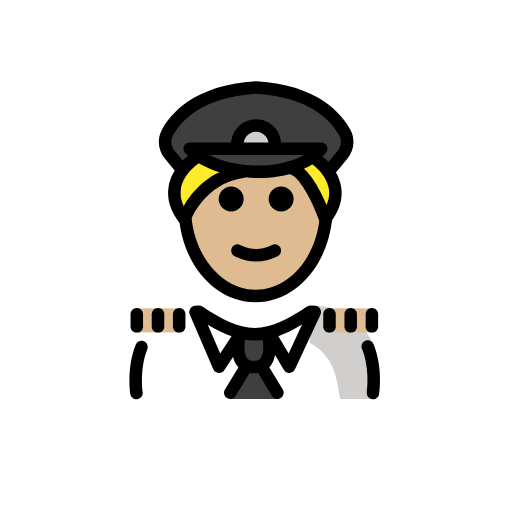
t = 0.00 s
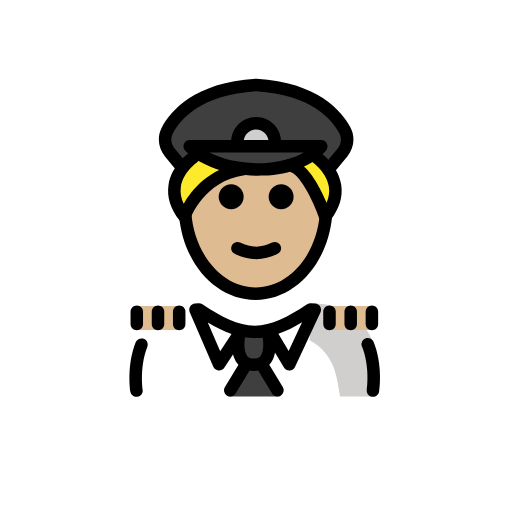
t = 0.48 s
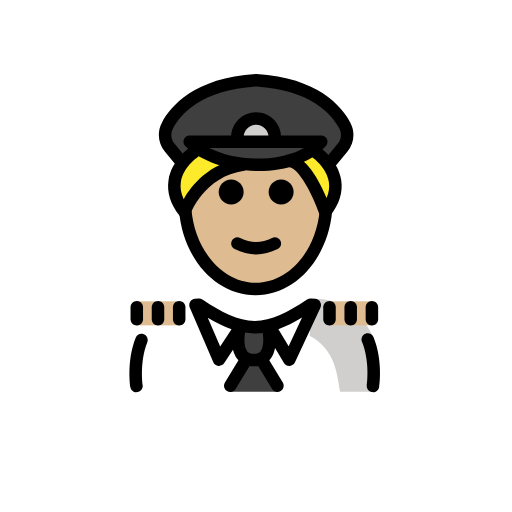
t = 1.43 s
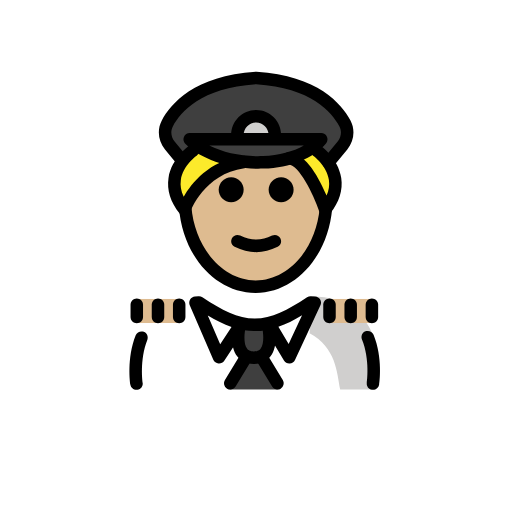
t = 1.90 s
t = 2.38 s: frame unchanged from t = 1.43 s, image omitted
t = 3.33 s: frame unchanged from t = 0.48 s, image omitted

The animated SVG that drew these frames (rendered in a browser with its animation timeline set to each time). Animation: 1 SMIL element (animateTransform=1); one cycle of 3.80 s, repeats indefinitely.

<?xml version='1.0' encoding='utf-8'?>
<svg xmlns="http://www.w3.org/2000/svg" id="emoji" viewBox="-5 -5 82 82" version="1.1" width="200" height="200" role="img">
  <title>OpenMoji: pilot: medium-light skin tone</title><g><g id="color">
    <path fill="#3F3F3F" d="M50.1739,16.1588c0.6,1.14,0.42,2.53-0.4,3.52l-2.24,2.72l-0.09,0.06c-1.02-1.56-2.34-2.5-2.34-2.5 l-0.04-0.05c0.49-0.35,0.93-0.76,1.31-1.21h-21.07c0.33,0.33,0.7,0.64,1.1,0.93l-0.02,0.03c0,0-1.2,0.91-2.17,2.4l-0.24-0.15 l-1.85-2.23c-0.82-0.99-1-2.38-0.4-3.52c1.37-2.58,4.98-6.72,14.23-7.28C45.2039,9.4388,48.8139,13.5788,50.1739,16.1588z" />
    <path fill="#3F3F3F" d="M33.8539,22.2588c-2.82-0.33-5.51-1.23-7.45-2.63c-0.4-0.29-0.77-0.6-1.1-0.93h21.07 c-0.38,0.45-0.82,0.86-1.31,1.21c-1.08,0.82-2.38,1.43-3.82,1.83C38.9639,22.3888,36.3639,22.5488,33.8539,22.2588z" />
    <path fill="#D0CFCE" d="M33.0232,18.1161c0-1.6553,1.3448-3,3-3c1.6553,0,3,1.3447,3,3" />
    <path fill="#FFFFFF" d="M16.6742,58.8838c0,0-0.9644-3.8571-0.1756-7.6612c0.7007-3.3792,4.6186-7.2388,10.2087-7.2388 c3.1918,2.1279,5.5264,4.5985,8.6,4.5922h-0.125c3.0736,0.0063,6.308-1.5642,9.4999-3.6922c11.5647-0.0346,10.009,13.9,10.24,14" />
    <path fill="#D0CFCE" d="M44.5757,49.8784c4.2663,2.3224,4.3828,6.254,4.9068,9.004c4.2378,0,5.1128,0,5.1128,0 s1.6601-4.6027,0.1076-8.7835c-1.1542-3.1082-4.4418-6.1174-9.6076-6.1165" />
    <polygon fill="#3F3F3F" points="35.7209,50.2064 39.4956,58.8832 35.7209,58.8832 31.7463,58.8832" />
    <path fill="#3F3F3F" d="M33.3503,48.7604c0,0-1.2063,5.0369,2.3073,5.0369s2.3073-5.0369,2.3073-5.0369" />
  </g>
  <g id="hair">
    <path fill="#fcea2b" d="M33.8539,22.2588c-7.05,1.08-9.38,7.7-9.38,7.7c-2.46-3.11-1.54-5.98-0.26-7.9c0.97-1.49,2.17-2.4,2.17-2.4 l0.02-0.03C28.3439,21.0288,31.0339,21.9288,33.8539,22.2588z" />
    <path fill="#fcea2b" d="M47.4439,22.4588c1.18,1.83,1.94,4.51-0.43,7.5c0,0-2.69-7.96-5.77-8.22c1.44-0.4,2.74-1.01,3.82-1.83 l0.04,0.05C45.1039,19.9588,46.4239,20.8988,47.4439,22.4588z" />
  </g>
  <g id="skin">
    <path fill="#debb90" d="M36.3226,22.4588c0,0,7.7547-2.8806,10.9168,6.2998c0,7.8277-5.0765,14.1733-11.3386,14.1733 s-11.3386-6.3456-11.3386-14.1733C30.7437,20.5482,36.3226,22.4588,36.3226,22.4588z" />
    <rect x="16.7351" y="44.3824" width="6.9637" height="3.8501" fill="#debb90" />
    <rect x="47.6851" y="44.3824" width="6.9637" height="3.8501" fill="#debb90" />
  </g>
  <g id="skin-shadow" />
  <g id="line">
    <path d="M42.0234,26.8773c0,1.1045-0.8965,2-2,2s-2-0.8955-2-2c0-1.1035,0.8965-2,2-2S42.0234,25.7738,42.0234,26.8773" />
    <path d="M34.0234,26.8773c0,1.1045-0.8965,2-2,2s-2-0.8955-2-2c0-1.1035,0.8965-2,2-2S34.0234,25.7738,34.0234,26.8773" />
    <path d="M36.0232,36.8798c-1.1518,0-2.3037-0.2862-3.4472-0.858c-0.4942-0.247-0.6944-0.8476-0.4473-1.3418 c0.2466-0.4936,0.8462-0.6943,1.3418-0.4472c1.7178,0.8594,3.3877,0.8594,5.1055,0c0.4946-0.2471,1.0947-0.0464,1.3418,0.4472 c0.247,0.4942,0.0468,1.0948-0.4473,1.3418C38.3269,36.5936,37.1751,36.8798,36.0232,36.8798z" />
    <path d="M47.6016,23.5176c-0.2237,0-0.4493-0.0752-0.6358-0.229c-0.4258-0.3521-0.4863-0.9824-0.1338-1.4082l2.2481-2.7198 c0.5771-0.6987,0.6885-1.6464,0.2832-2.414c-1.2051-2.2847-4.5391-6.1944-13.3399-6.7505 c-8.7998,0.5561-12.1357,4.4658-13.3408,6.7505c-0.4053,0.7671-0.2939,1.7148,0.2842,2.414l1.8457,2.2344 c0.3525,0.4253,0.292,1.0557-0.1338,1.4077c-0.4267,0.3521-1.0566,0.2925-1.4072-0.1342l-1.8457-2.2339 c-1.0947-1.3238-1.2949-3.1377-0.5127-4.6216c1.4053-2.6611,5.2275-7.2153,15.0488-7.8169c0.041-0.0029,0.082-0.0029,0.1231,0 c9.8232,0.6016,13.6445,5.1558,15.0478,7.8174c0.7832,1.4839,0.582,3.2978-0.5117,4.6216l-2.2481,2.7197 C48.1758,23.394,47.8896,23.5176,47.6016,23.5176z" />
    <path d="M35.9395,43.4111c-6.417,0-11.6993-5.916-12.2862-13.7607l1.9942-0.1484c0.5,6.6777,5.0205,11.9091,10.292,11.9091 c5.2578,0,9.6728-5.0136,10.2705-11.6631c0.0449-0.4892,0.0673-0.997,0.0673-1.5097h2c0,0.5732-0.0253,1.1416-0.0752,1.6904 C47.5107,37.6143,42.2393,43.4111,35.9395,43.4111z" />
    <path d="M24.5498,31.0781c-0.3027,0-0.5928-0.1377-0.7842-0.3799c-1.4687-1.8569-2.0664-3.7729-1.7773-5.6948 c0.4814-3.2016,3.2871-5.167,3.4062-5.2495c0.458-0.3125,1.0782-0.1968,1.3907,0.2564c0.3134,0.4541,0.1992,1.0751-0.2539,1.3891 l0,0c-0.0215,0.0156-2.2227,1.5762-2.5674,3.9151c-0.1299,0.8847,0.0234,1.789,0.458,2.7026 c1.248-2.2017,4.0664-5.7915,9.4287-6.5454c0.5596-0.085,1.0527,0.3042,1.1299,0.8511c0.0771,0.5468-0.3037,1.0527-0.8506,1.1293 c-6.4873,0.9122-8.6133,6.8907-8.6348,6.9512c-0.1181,0.3457-0.417,0.5987-0.7773,0.6602 C24.6621,31.0732,24.6055,31.0781,24.5498,31.0781z" />
    <path d="M47.0908,31.0781c-0.0566,0-0.1133-0.0049-0.1699-0.0146c-0.3613-0.0625-0.6592-0.3174-0.7773-0.6641 c-1.004-2.9599-3.2598-7.4038-4.9131-7.5415c-0.5508-0.0459-0.959-0.5293-0.9131-1.0796c0.0449-0.5498,0.5205-0.9668,1.0791-0.9136 c2.6748,0.2227,4.8086,4.3306,5.9082,6.9629c0.3682-0.8491,0.4932-1.6894,0.3721-2.5131 c-0.3448-2.3389-2.5459-3.8995-2.5674-3.9151c-0.4522-0.3154-0.5655-0.938-0.251-1.3906c0.3145-0.4536,0.9355-0.5659,1.3877-0.2549 c0.1191,0.0825,2.9248,2.0479,3.4062,5.2495c0.2891,1.9219-0.3085,3.8379-1.7773,5.6948 C47.6836,30.9404,47.3936,31.0781,47.0908,31.0781z" />
    <path d="M39.0234,19.1162c-0.5527,0-1-0.4477-1-1c0-1.103-0.8974-2-2-2c-1.1025,0-2,0.897-2,2c0,0.5523-0.4472,1-1,1 c-0.5527,0-1-0.4477-1-1c0-2.2056,1.794-4,4-4c2.2061,0,4,1.7944,4,4C40.0234,18.6685,39.5762,19.1162,39.0234,19.1162z" />
    <path d="M35.6572,54.7969c-1.4111,0-2.2158-0.6455-2.6426-1.1865c-1.3828-1.753-0.7167-4.7471-0.6367-5.0831 c0.1289-0.5351,0.6612-0.8671,1.2041-0.7382c0.5362,0.1269,0.8682,0.666,0.7412,1.2031c-0.1435,0.6094-0.4043,2.5391,0.2627,3.3818 c0.1436,0.1817,0.4112,0.4229,1.0713,0.4229c0.6612,0,0.9287-0.2422,1.0733-0.4248c0.6201-0.7871,0.4443-2.6162,0.2617-3.3789 c-0.1289-0.5371,0.2031-1.0762,0.7402-1.2051c0.5362-0.127,1.0762,0.2031,1.2051,0.7402c0.0801,0.335,0.7451,3.3291-0.6367,5.0821 C37.873,54.1514,37.0684,54.7969,35.6572,54.7969z" />
    <path d="M54.7373,58.9355c-0.0508,0-0.1016-0.0029-0.1523-0.0107c-0.5459-0.083-0.9209-0.5937-0.8379-1.1387 c0.0049-0.0371,0.5361-3.6923-0.7725-6.9131c-0.208-0.5117,0.0391-1.0947,0.5508-1.3027c0.5078-0.206,1.0937,0.0381,1.3027,0.5508 c1.5205,3.7432,0.9219,7.7969,0.8955,7.9678C55.6475,58.583,55.2217,58.9355,54.7373,58.9355z" />
    <path d="M30.082,54.7314c-0.0283,0-0.0576-0.0009-0.0869-0.0039c-0.3662-0.0322-0.6855-0.2627-0.831-0.5996l-3.7745-8.748 c-0.1279-0.2959-0.1054-0.6338,0.0596-0.9102c0.166-0.2763,0.4531-0.456,0.7735-0.4824l0.5527-0.0469 c0.2285-0.0224,0.4512,0.0391,0.6396,0.1641c3.1534,2.1025,5.6602,3.4111,8.3829,3.4238c2.7207-0.0127,5.2275-1.3213,8.3828-3.4238 c0.1845-0.1221,0.3994-0.1768,0.624-0.166l0.6777,0.0469c0.3281,0.0234,0.625,0.206,0.792,0.4902 c0.167,0.2832,0.1846,0.6318,0.0449,0.9297l-4.0752,8.748c-0.1562,0.336-0.4853,0.5576-0.8554,0.5772 c-0.3682,0.0234-0.7198-0.17-0.9092-0.4864l-2.9072-4.8691c-0.5469,0.0928-1.1006,0.1445-1.668,0.1523 c-0.0147,0.001-0.0293,0.004-0.0439,0.001h-0.003c-0.0117,0-0.0263-0.001-0.0381,0h-0.0429c-0.0127-0.001-0.0274,0-0.0381,0 h-0.0029c-0.0166,0.003-0.0293,0-0.044-0.001c-0.5293-0.0068-1.0478-0.0527-1.5596-0.1337l-3.2138,4.8877 C30.7314,54.5635,30.417,54.7314,30.082,54.7314z M28.2773,47.0234l1.9883,4.6094l1.8155-2.7607 C30.8389,48.4424,29.5947,47.8135,28.2773,47.0234z M39.5859,48.8467l1.6426,2.751l2.1475-4.6084 C42.0615,47.7803,40.8223,48.4111,39.5859,48.8467z" />
    <path d="M16.8584,58.9355c-0.4844,0-0.9102-0.3525-0.9863-0.8466c-0.0264-0.169-0.6172-4.1651,0.8613-7.8858 c0.2051-0.5136,0.7861-0.7627,1.2988-0.5605c0.5137,0.2041,0.7637,0.7861,0.5606,1.2988c-1.2735,3.2031-0.749,6.8086-0.7442,6.8447 c0.083,0.545-0.292,1.0547-0.8379,1.1387C16.96,58.9326,16.9092,58.9355,16.8584,58.9355z" />
    <path d="M31.8779,58.8936c-0.1767,0-0.3554-0.0469-0.5175-0.1456c-0.4727-0.2861-0.6231-0.9013-0.336-1.373l2.2393-3.6895 c0.2861-0.4736,0.9004-0.624,1.373-0.3359c0.4727,0.2861,0.6231,0.9014,0.336,1.3731l-2.2393,3.6894 C32.5459,58.7227,32.2158,58.8936,31.8779,58.8936z" />
    <path d="M39.4375,58.8936c-0.3379,0-0.668-0.1709-0.8555-0.4815l-2.2392-3.6894c-0.2871-0.4717-0.1367-1.087,0.3359-1.3731 c0.4736-0.2871,1.0879-0.1367,1.3731,0.3359l2.2392,3.6895c0.2871,0.4717,0.1367,1.0869-0.3359,1.373 C39.793,58.8467,39.6143,58.8936,39.4375,58.8936z" />
    <path d="M23.6992,48.2715c-0.5527,0-1-0.4473-1-1v-1.9522c0-0.5527,0.4473-1,1-1c0.5528,0,1,0.4473,1,1v1.9522 C24.6992,47.8242,24.252,48.2715,23.6992,48.2715z" />
    <path d="M20.3037,48.2715c-0.5527,0-1-0.4473-1-1v-1.9522c0-0.5527,0.4473-1,1-1s1,0.4473,1,1v1.9522 C21.3037,47.8242,20.8564,48.2715,20.3037,48.2715z" />
    <path d="M16.9072,48.2715c-0.5527,0-1-0.4473-1-1v-1.9522c0-0.5527,0.4473-1,1-1c0.5528,0,1,0.4473,1,1v1.9522 C17.9072,47.8242,17.46,48.2715,16.9072,48.2715z" />
    <path d="M47.7715,48.2715c-0.5527,0-1-0.4473-1-1v-1.9522c0-0.5527,0.4473-1,1-1s1,0.4473,1,1v1.9522 C48.7715,47.8242,48.3242,48.2715,47.7715,48.2715z" />
    <path d="M51.167,48.2715c-0.5527,0-1-0.4473-1-1v-1.9522c0-0.5527,0.4473-1,1-1s1,0.4473,1,1v1.9522 C52.167,47.8242,51.7197,48.2715,51.167,48.2715z" />
    <path d="M54.5625,48.2715c-0.5527,0-1-0.4473-1-1v-1.9522c0-0.5527,0.4473-1,1-1s1,0.4473,1,1v1.9522 C55.5625,47.8242,55.1152,48.2715,54.5625,48.2715z" />
    <path d="M36.3428,23.5176c-4.6983,0-9.208-1.5288-11.6699-3.9951c-0.2852-0.2862-0.3702-0.7163-0.2159-1.0899 c0.1553-0.373,0.5196-0.6167,0.9239-0.6167h21.0683c0.3897,0,0.7442,0.2266,0.9072,0.5801c0.1641,0.3535,0.1075,0.77-0.1455,1.0674 c-2.0312,2.3921-5.6777,3.8633-10.0048,4.0371C36.918,23.5122,36.6299,23.5176,36.3428,23.5176z M28.5176,19.8159 c2.333,1.1797,5.4336,1.8174,8.6084,1.6861c2.5635-0.1031,4.8261-0.6978,6.5381-1.6861H28.5176z" />
  </g>
<animateTransform attributeName="transform" type="translate" values="0 0;0 -1.5;0 0" dur="3.8s" repeatCount="indefinite" /></g></svg>
